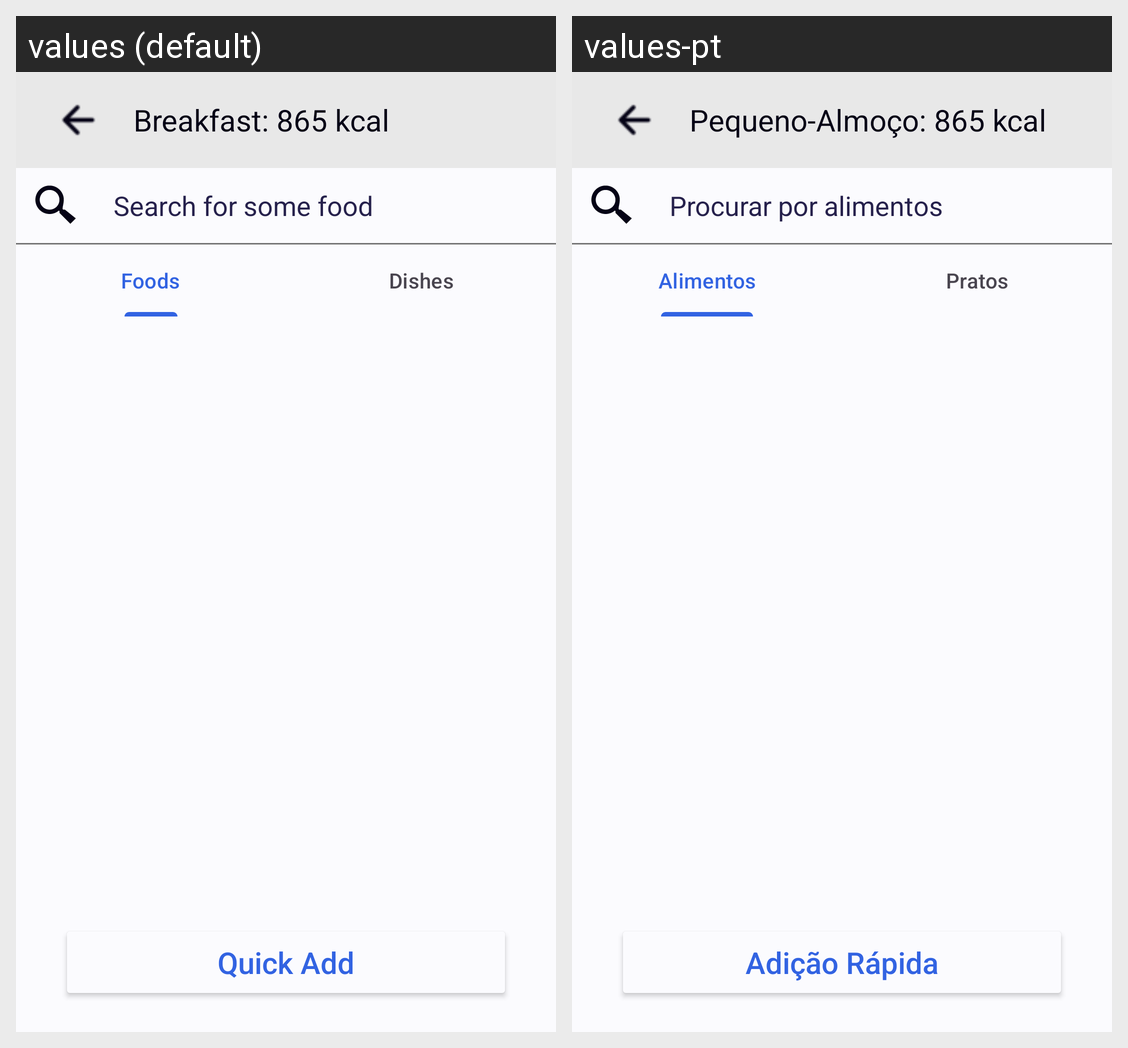

Locale-by-locale string values for the Android screen shown in this grid:
Android screen res/layout/activity_add_to_meal.xml rendered under 2 locales, left to right: values (default), values-pt. Device: Nexus 5 (rendered at 1080×1920; each locale shown at half size, 540×960, under a caption strip naming it); theme Theme.Myfitnessbuddy.
Strings drawn on this screen, with the default value and each locale's value (text and hints the layout hard-codes, and strings that could not be matched under every locale, appear in the picture but are not listed):

breakfast_865_kcal
  values: Breakfast: 865 kcal
  values-pt: Pequeno-Almoço: 865 kcal

search_foods
  values: Search for some food
  values-pt: Procurar por alimentos

foods
  values: Foods
  values-pt: Alimentos

dishes
  values: Dishes
  values-pt: Pratos

quick_add
  values: Quick Add
  values-pt: Adição Rápida
